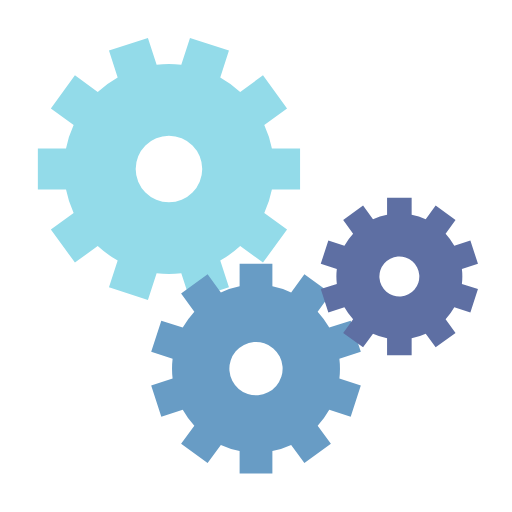
t = 0.00 s
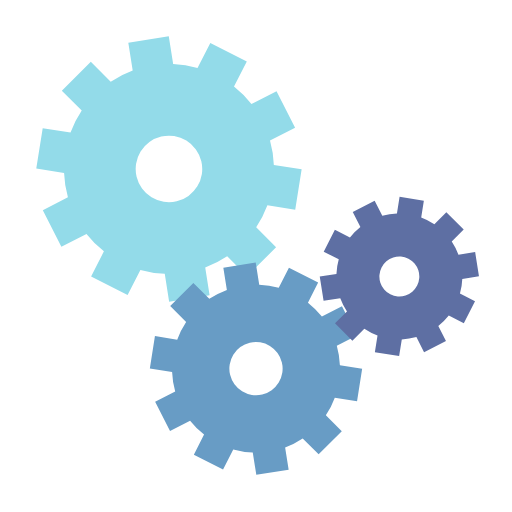
t = 0.07 s
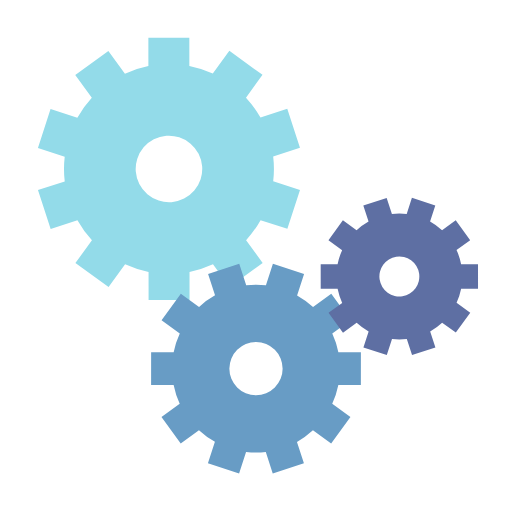
t = 0.14 s
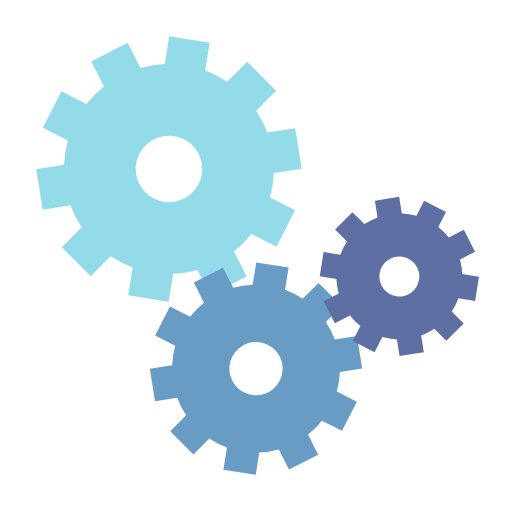
t = 0.21 s

The animated SVG that drew these frames (rendered in a browser with its animation timeline set to each time). Animation: 3 SMIL elements (animateTransform=3); one cycle of 0.28 s, repeats indefinitely.

<svg xmlns="http://www.w3.org/2000/svg" xmlns:xlink="http://www.w3.org/1999/xlink" style="margin:auto;background:#fff;display:block;" width="200px" height="200px" viewBox="0 0 100 100" preserveAspectRatio="xMidYMid">
<g transform="translate(50 50)"> <g transform="translate(-17 -17) scale(0.5)"> <g>
<animateTransform attributeName="transform" type="rotate" values="0;36" keyTimes="0;1" dur="0.27472527472527475s" begin="0s" repeatCount="indefinite"></animateTransform><path d="M40.2119385257662 -8 L51.2119385257662 -8 L51.2119385257662 8 L40.2119385257662 8 A41 41 0 0 1 37.234423662445316 17.163848476537325 L37.234423662445316 17.163848476537325 L46.13361060056974 23.62948625175453 L36.729046563890165 36.57375816175369 L27.82985962576574 30.108120386536484 A41 41 0 0 1 20.034624511583655 35.771690212790496 L20.034624511583655 35.771690212790496 L23.433811449708077 46.233311892037186 L8.216907188985621 51.177583802036345 L4.817720250861199 40.715962122789655 A41 41 0 0 1 -4.817720250861194 40.715962122789655 L-4.817720250861194 40.715962122789655 L-8.216907188985616 51.177583802036345 L-23.433811449708077 46.233311892037186 L-20.034624511583655 35.771690212790496 A41 41 0 0 1 -27.82985962576574 30.108120386536488 L-27.82985962576574 30.108120386536488 L-36.72904656389016 36.573758161753695 L-46.13361060056973 23.62948625175454 L-37.23442366244531 17.163848476537332 A41 41 0 0 1 -40.2119385257662 8.000000000000005 L-40.2119385257662 8.000000000000005 L-51.2119385257662 8.000000000000007 L-51.2119385257662 -7.999999999999994 L-40.2119385257662 -7.999999999999996 A41 41 0 0 1 -37.234423662445316 -17.16384847653732 L-37.234423662445316 -17.16384847653732 L-46.13361060056974 -23.629486251754525 L-36.729046563890165 -36.57375816175369 L-27.829859625765742 -30.10812038653648 A41 41 0 0 1 -20.03462451158366 -35.77169021279049 L-20.03462451158366 -35.77169021279049 L-23.433811449708084 -46.23331189203718 L-8.216907188985626 -51.177583802036345 L-4.817720250861203 -40.715962122789655 A41 41 0 0 1 4.817720250861189 -40.715962122789655 L4.817720250861189 -40.715962122789655 L8.216907188985608 -51.177583802036345 L23.433811449708067 -46.23331189203719 L20.034624511583647 -35.7716902127905 A41 41 0 0 1 27.829859625765735 -30.108120386536495 L27.829859625765735 -30.108120386536495 L36.72904656389016 -36.5737581617537 L46.13361060056973 -23.629486251754543 L37.23442366244531 -17.163848476537336 A41 41 0 0 1 40.2119385257662 -8.00000000000001 M0 -13A13 13 0 1 0 0 13 A13 13 0 1 0 0 -13" fill="#93dbe9"></path></g></g> <g transform="translate(0 22) scale(0.4)"> <g>
<animateTransform attributeName="transform" type="rotate" values="36;0" keyTimes="0;1" dur="0.27472527472527475s" begin="-0.13736263736263737s" repeatCount="indefinite"></animateTransform><path d="M40.2119385257662 -8 L51.2119385257662 -8 L51.2119385257662 8 L40.2119385257662 8 A41 41 0 0 1 37.234423662445316 17.163848476537325 L37.234423662445316 17.163848476537325 L46.13361060056974 23.62948625175453 L36.729046563890165 36.57375816175369 L27.82985962576574 30.108120386536484 A41 41 0 0 1 20.034624511583655 35.771690212790496 L20.034624511583655 35.771690212790496 L23.433811449708077 46.233311892037186 L8.216907188985621 51.177583802036345 L4.817720250861199 40.715962122789655 A41 41 0 0 1 -4.817720250861194 40.715962122789655 L-4.817720250861194 40.715962122789655 L-8.216907188985616 51.177583802036345 L-23.433811449708077 46.233311892037186 L-20.034624511583655 35.771690212790496 A41 41 0 0 1 -27.82985962576574 30.108120386536488 L-27.82985962576574 30.108120386536488 L-36.72904656389016 36.573758161753695 L-46.13361060056973 23.62948625175454 L-37.23442366244531 17.163848476537332 A41 41 0 0 1 -40.2119385257662 8.000000000000005 L-40.2119385257662 8.000000000000005 L-51.2119385257662 8.000000000000007 L-51.2119385257662 -7.999999999999994 L-40.2119385257662 -7.999999999999996 A41 41 0 0 1 -37.234423662445316 -17.16384847653732 L-37.234423662445316 -17.16384847653732 L-46.13361060056974 -23.629486251754525 L-36.729046563890165 -36.57375816175369 L-27.829859625765742 -30.10812038653648 A41 41 0 0 1 -20.03462451158366 -35.77169021279049 L-20.03462451158366 -35.77169021279049 L-23.433811449708084 -46.23331189203718 L-8.216907188985626 -51.177583802036345 L-4.817720250861203 -40.715962122789655 A41 41 0 0 1 4.817720250861189 -40.715962122789655 L4.817720250861189 -40.715962122789655 L8.216907188985608 -51.177583802036345 L23.433811449708067 -46.23331189203719 L20.034624511583647 -35.7716902127905 A41 41 0 0 1 27.829859625765735 -30.108120386536495 L27.829859625765735 -30.108120386536495 L36.72904656389016 -36.5737581617537 L46.13361060056973 -23.629486251754543 L37.23442366244531 -17.163848476537336 A41 41 0 0 1 40.2119385257662 -8.00000000000001 M0 -13A13 13 0 1 0 0 13 A13 13 0 1 0 0 -13" fill="#689cc5"></path></g></g> <g transform="translate(28 4) scale(0.3)"> <g>
<animateTransform attributeName="transform" type="rotate" values="0;36" keyTimes="0;1" dur="0.27472527472527475s" begin="-0.13736263736263737s" repeatCount="indefinite"></animateTransform><path d="M40.2119385257662 -8 L51.2119385257662 -8 L51.2119385257662 8 L40.2119385257662 8 A41 41 0 0 1 37.234423662445316 17.163848476537325 L37.234423662445316 17.163848476537325 L46.13361060056974 23.62948625175453 L36.729046563890165 36.57375816175369 L27.82985962576574 30.108120386536484 A41 41 0 0 1 20.034624511583655 35.771690212790496 L20.034624511583655 35.771690212790496 L23.433811449708077 46.233311892037186 L8.216907188985621 51.177583802036345 L4.817720250861199 40.715962122789655 A41 41 0 0 1 -4.817720250861194 40.715962122789655 L-4.817720250861194 40.715962122789655 L-8.216907188985616 51.177583802036345 L-23.433811449708077 46.233311892037186 L-20.034624511583655 35.771690212790496 A41 41 0 0 1 -27.82985962576574 30.108120386536488 L-27.82985962576574 30.108120386536488 L-36.72904656389016 36.573758161753695 L-46.13361060056973 23.62948625175454 L-37.23442366244531 17.163848476537332 A41 41 0 0 1 -40.2119385257662 8.000000000000005 L-40.2119385257662 8.000000000000005 L-51.2119385257662 8.000000000000007 L-51.2119385257662 -7.999999999999994 L-40.2119385257662 -7.999999999999996 A41 41 0 0 1 -37.234423662445316 -17.16384847653732 L-37.234423662445316 -17.16384847653732 L-46.13361060056974 -23.629486251754525 L-36.729046563890165 -36.57375816175369 L-27.829859625765742 -30.10812038653648 A41 41 0 0 1 -20.03462451158366 -35.77169021279049 L-20.03462451158366 -35.77169021279049 L-23.433811449708084 -46.23331189203718 L-8.216907188985626 -51.177583802036345 L-4.817720250861203 -40.715962122789655 A41 41 0 0 1 4.817720250861189 -40.715962122789655 L4.817720250861189 -40.715962122789655 L8.216907188985608 -51.177583802036345 L23.433811449708067 -46.23331189203719 L20.034624511583647 -35.7716902127905 A41 41 0 0 1 27.829859625765735 -30.108120386536495 L27.829859625765735 -30.108120386536495 L36.72904656389016 -36.5737581617537 L46.13361060056973 -23.629486251754543 L37.23442366244531 -17.163848476537336 A41 41 0 0 1 40.2119385257662 -8.00000000000001 M0 -13A13 13 0 1 0 0 13 A13 13 0 1 0 0 -13" fill="#5e6fa3"></path></g></g></g>
</svg>
